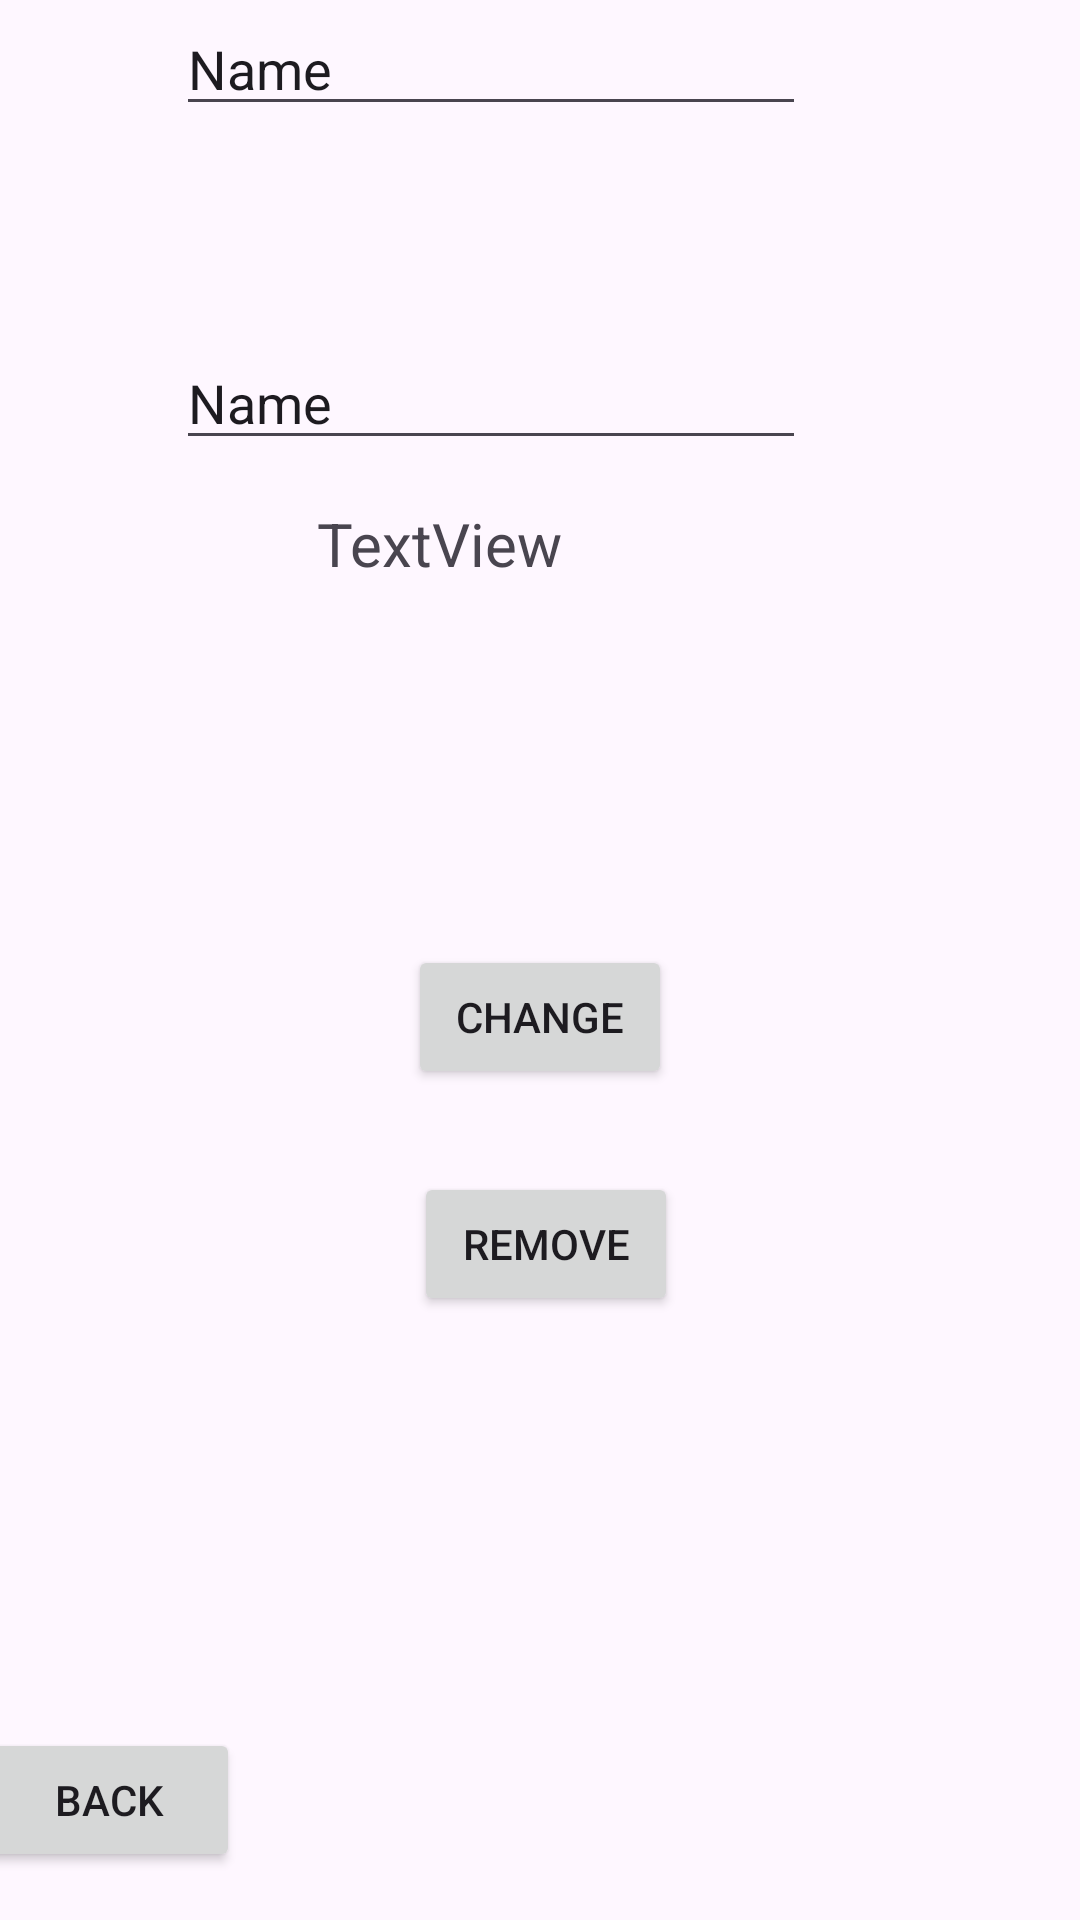

This screen was rendered from an Android layout file. Write that file and the resources it references.
<!-- AndroidManifest.xml: application theme Theme.FariBankAndroid -->
<!-- res/layout/activity_act_contact_detail.xml -->
<?xml version="1.0" encoding="utf-8"?>
<androidx.constraintlayout.widget.ConstraintLayout xmlns:android="http://schemas.android.com/apk/res/android"
    xmlns:app="http://schemas.android.com/apk/res-auto"
    xmlns:tools="http://schemas.android.com/tools"
    android:id="@+id/main"
    android:layout_width="match_parent"
    android:layout_height="match_parent"
    tools:context=".ActContactDetail">

    <EditText
        android:id="@+id/contactnameDetail"
        android:layout_width="wrap_content"
        android:layout_height="wrap_content"
        android:layout_marginStart="84dp"
        android:layout_marginTop="60dp"
        android:layout_marginEnd="117dp"
        android:layout_marginBottom="35dp"
        android:ems="10"
        android:inputType="text"
        android:text="Name"
        app:layout_constraintBottom_toTopOf="@+id/contactlastDetail"
        app:layout_constraintEnd_toEndOf="parent"
        app:layout_constraintStart_toStartOf="parent"
        app:layout_constraintTop_toTopOf="parent" />

    <EditText
        android:id="@+id/contactlastDetail"
        android:layout_width="wrap_content"
        android:layout_height="wrap_content"
        android:layout_marginStart="84dp"
        android:layout_marginTop="35dp"
        android:layout_marginEnd="117dp"
        android:layout_marginBottom="546dp"
        android:ems="10"
        android:inputType="text"
        android:text="Name"
        app:layout_constraintBottom_toBottomOf="parent"
        app:layout_constraintEnd_toEndOf="parent"
        app:layout_constraintStart_toStartOf="parent"
        app:layout_constraintTop_toBottomOf="@+id/contactnameDetail" />

    <Button
        android:id="@+id/condetBack"
        android:layout_width="wrap_content"
        android:layout_height="wrap_content"
        android:layout_marginStart="16dp"
        android:layout_marginEnd="304dp"
        android:layout_marginBottom="16dp"
        android:onClick="onClickBack"
        android:text="Back"
        app:layout_constraintBottom_toBottomOf="parent"
        app:layout_constraintEnd_toEndOf="parent"
        app:layout_constraintStart_toStartOf="parent" />

    <Button
        android:id="@+id/Change"
        android:layout_width="wrap_content"
        android:layout_height="wrap_content"
        android:layout_marginBottom="277dp"
        android:onClick="onClickChange"
        android:text="Change"
        app:layout_constraintBottom_toBottomOf="parent"
        app:layout_constraintEnd_toEndOf="parent"
        app:layout_constraintStart_toStartOf="parent" />

    <TextView
        android:id="@+id/contactphoneDetail"
        android:layout_width="148dp"
        android:layout_height="40dp"
        android:layout_marginTop="35dp"
        android:layout_marginBottom="128dp"
        android:text="TextView"
        android:textSize="20sp"
        app:layout_constraintBottom_toTopOf="@+id/Change"
        app:layout_constraintEnd_toEndOf="parent"
        app:layout_constraintHorizontal_bias="0.498"
        app:layout_constraintStart_toStartOf="parent"
        app:layout_constraintTop_toBottomOf="@+id/contactlastDetail" />

    <Button
        android:id="@+id/remove"
        android:layout_width="wrap_content"
        android:layout_height="wrap_content"
        android:layout_marginStart="162dp"
        android:layout_marginTop="27dp"
        android:layout_marginEnd="158dp"
        android:layout_marginBottom="201dp"
        android:onClick="onClickRemove"
        android:text="remove"
        app:layout_constraintBottom_toBottomOf="parent"
        app:layout_constraintEnd_toEndOf="parent"
        app:layout_constraintStart_toStartOf="parent"
        app:layout_constraintTop_toBottomOf="@+id/Change" />

</androidx.constraintlayout.widget.ConstraintLayout>
<!-- resources referenced by this layout -->
<resources>
  <style name="Theme.FariBankAndroid" parent="Base.Theme.FariBankAndroid" />
  <style name="Base.Theme.FariBankAndroid" parent="Theme.Material3.DayNight.NoActionBar">
          
          
      </style>
</resources>
